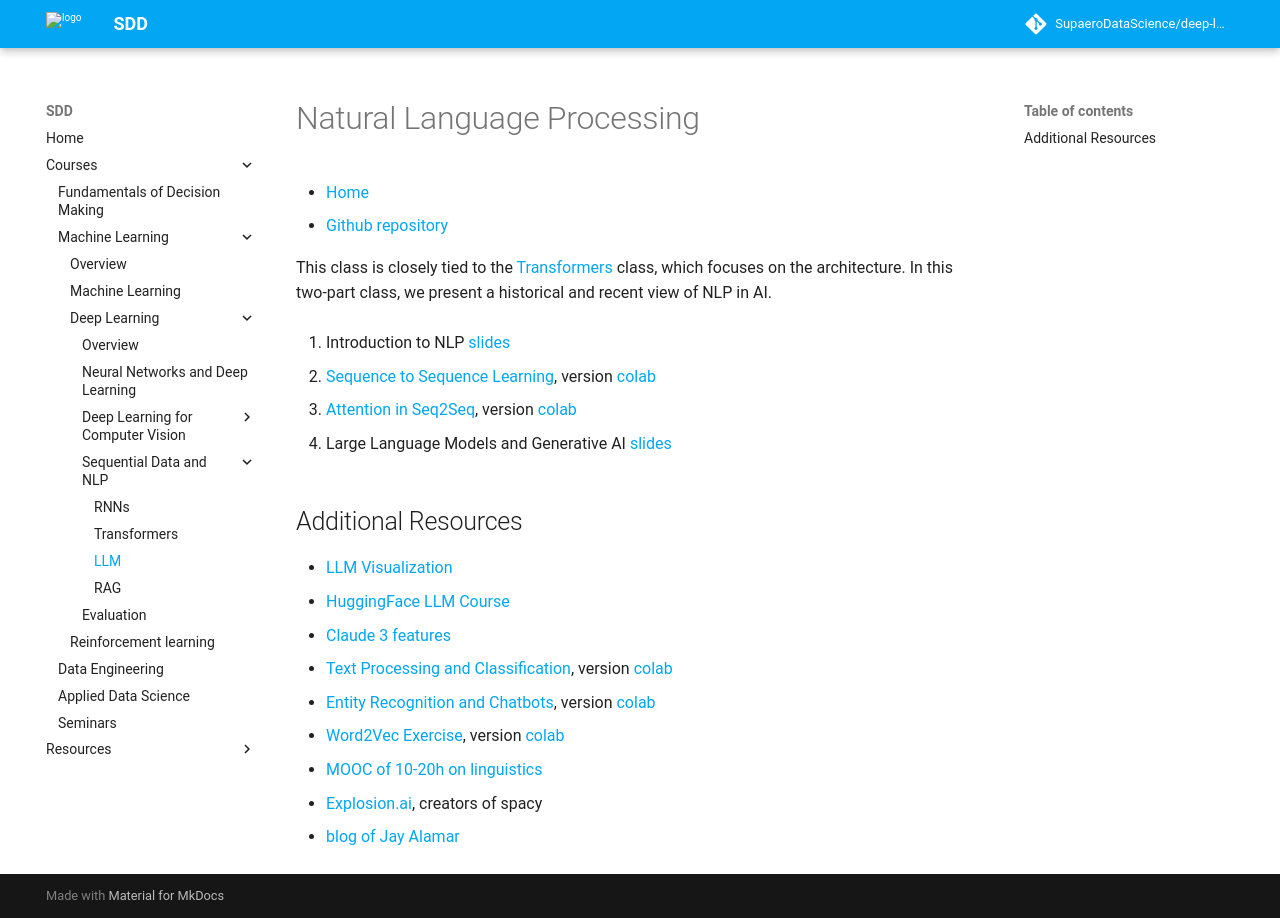

repository: SupaeroDataScience/deep-learning · page: NLP.html · generator: mkdocs

# Natural Language Processing

* [Home](https://supaerodatascience.github.io/deep-learning/)
* [Github repository](https://github.com/SupaeroDataScience/deep-learning/)

1. Introduction to NLP [slides](https://github.com/SupaeroDataScience/deep-learning/raw/main/NLP/support/NLP.pdf)

2. [Sequence to Sequence Learning](https://github.com/SupaeroDataScience/deep-learning/blob/main/NLP/Sequence_to_Sequence_Learning_with_Neural_Networks.ipynb), version [colab](https://colab.research.google.com/github/SupaeroDataScience/deep-learning/blob/main/NLP/Sequence_to_Sequence_Learning_with_Neural_Networks.ipynb)

3. [Attention in Seq2Seq](https://github.com/SupaeroDataScience/deep-learning/blob/main/NLP/Neural_Machine_Translation_by_Jointly_Learning_to_Align_and_Translate.ipynb), version [colab](https://colab.research.google.com/github/SupaeroDataScience/deep-learning/blob/main/NLP/Neural_Machine_Translation_by_Jointly_Learning_to_Align_and_Translate.ipynb)

4. Large Language Models [slides](https://github.com/SupaeroDataScience/deep-learning/raw/main/NLP/support/LLM_SDD_2025.pdf)

## Additional Resources

- [Text Processing and Classification](https://github.com/SupaeroDataScience/deep-learning/blob/main/NLP/Text%20processing%20and%20Classification.ipynb), version [colab](https://colab.research.google.com/github/SupaeroDataScience/deep-learning/blob/main/NLP/Text%20processing%20and%20Classification.ipynb)
- [Entity Recognition and Chatbots](https://github.com/SupaeroDataScience/deep-learning/blob/main/NLP/Entity%20Recognition%20and%20Chatbots.ipynb), version [colab](https://colab.research.google.com/github/SupaeroDataScience/deep-learning/blob/main/NLP/Entity%20Recognition%20and%20Chatbots.ipynb)
- [Word2Vec Exercise](https://github.com/SupaeroDataScience/deep-learning/blob/main/NLP/Activity_Word2Vec.ipynb), version [colab](https://colab.research.google.com/github/SupaeroDataScience/deep-learning/blob/main/NLP/Activity_Word2Vec.ipynb)
- [MOOC of 10-20h on linguistics](https://www.coursera.org/learn/human-language)
- [blog of Jay Alamar](http://jalammar.github.io/)
- [blog of Sebastian Ruder](https://ruder.io/)
- [Explosion.ai](https://explosion.ai/blog), creators of spacy
- [Rasa blog](https://blog.rasa.com/)
